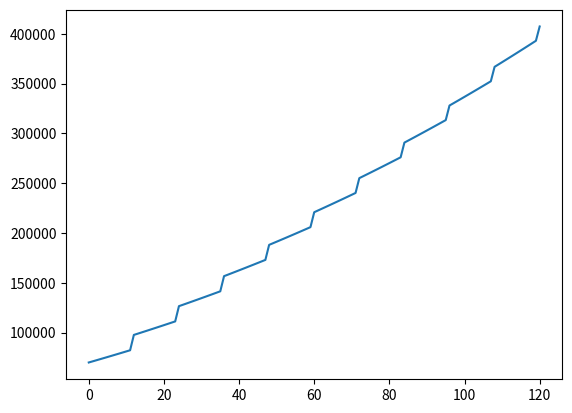

The matplotlib source for this figure:
import matplotlib.pyplot as plt


class InvestmentAccount:
    def __init__(self, balance, annual_return, management_fee_pct):
        self.balance = balance
        self.monthly_return = annual_return/12
        self.management_fee_pct = management_fee_pct # annual brokerage fee

    def calculate_returns(self):
        return self.balance * (1 + self.monthly_return)

class PensionInvestmentAccount:
    def __init__(self, balance, monthly_contribution, bonus_contribution, annual_return, management_fee_pct):
        self.balance = balance
        self.monthly_contribution = monthly_contribution
        self.bonus_contribution = bonus_contribution
        self.monthly_return = annual_return/12
        self.management_fee_pct = management_fee_pct # annual brokerage fee

    def update_balance(self, end_of_year: bool): # end of year is used to apply the annual management fee and bonus

        self._calculate_returns()
        self._add_contribution()

        if end_of_year:
            self._add_bonus_contribution()
            self._deduct_management_fee()

    def _calculate_returns(self):
        self.balance = self.balance * (1 + self.monthly_return)

    def _add_contribution(self):
        self.balance = self.balance + self.monthly_contribution

    def _add_bonus_contribution(self):
        self.balance = self.balance + self.bonus_contribution

    def _deduct_management_fee(self):
        self.balance = self.balance * (1-self.management_fee_pct)


if __name__ == "__main__":
    test = PensionInvestmentAccount(70000, 800, 15000, 0.05, 0.0075)

    l = [test.balance] 

    for i in range(1,120+1):
        if i % 12 == 0: # end of year
            test.update_balance(True)
 
            print(int(test.balance))
        else:
            test.update_balance(False)

        l.append(test.balance)
    
    plt.plot(l)
    plt.show()